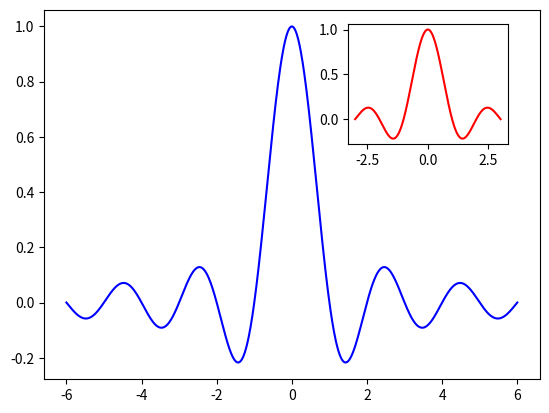

Python code for this plot:
'''

在图表中插入子图表
'''

import numpy
import matplotlib.pyplot as plt

X = numpy.linspace(-6,6,1024)
Y= numpy.sinc(X)
# 用于子图表的X
X_detail = numpy.linspace(-3,3,1024)
# 用于子图表的Y
Y_detail = numpy.sinc(X_detail)

plt.plot(X,Y,c='b')
# 放置一个子图表
# [0.6,0.6,0.25,0.25] 中的值是占图表水平或垂直的宽度和高度
sub_axes = plt.axes([0.6,0.6,0.25,0.25])
# 在子图表中绘制曲线
sub_axes.plot(X_detail, Y_detail,c='r')



plt.show()

